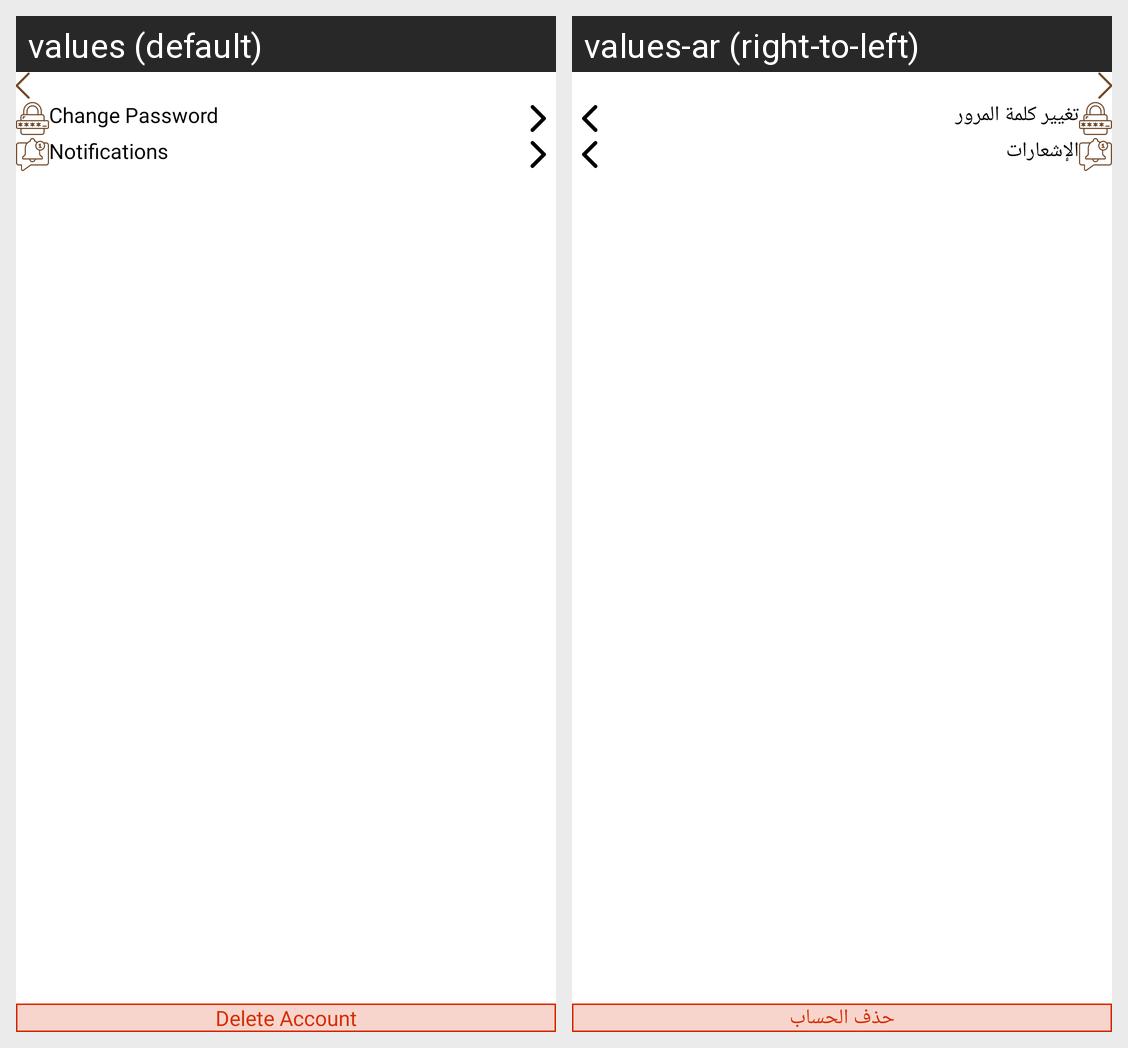

The same Android screen rendered under two of its app's locales, left to right. List the strings drawn on it with the default value and each locale's translation.
Android screen res/layout/fragment_setting.xml rendered under 2 locales, left to right: values (default), values-ar (right-to-left). Device: Nexus 5 (rendered at 1080×1920; each locale shown at half size, 540×960, under a caption strip naming it); theme Theme.DesynatDealer.
Strings drawn on this screen, with the default value and each locale's value (text and hints the layout hard-codes, and strings that could not be matched under every locale, appear in the picture but are not listed):

change_password
  values: Change Password
  values-ar: تغيير كلمة المرور

notifications
  values: Notifications
  values-ar: الإشعارات

delete_account
  values: Delete Account
  values-ar: حذف الحساب
